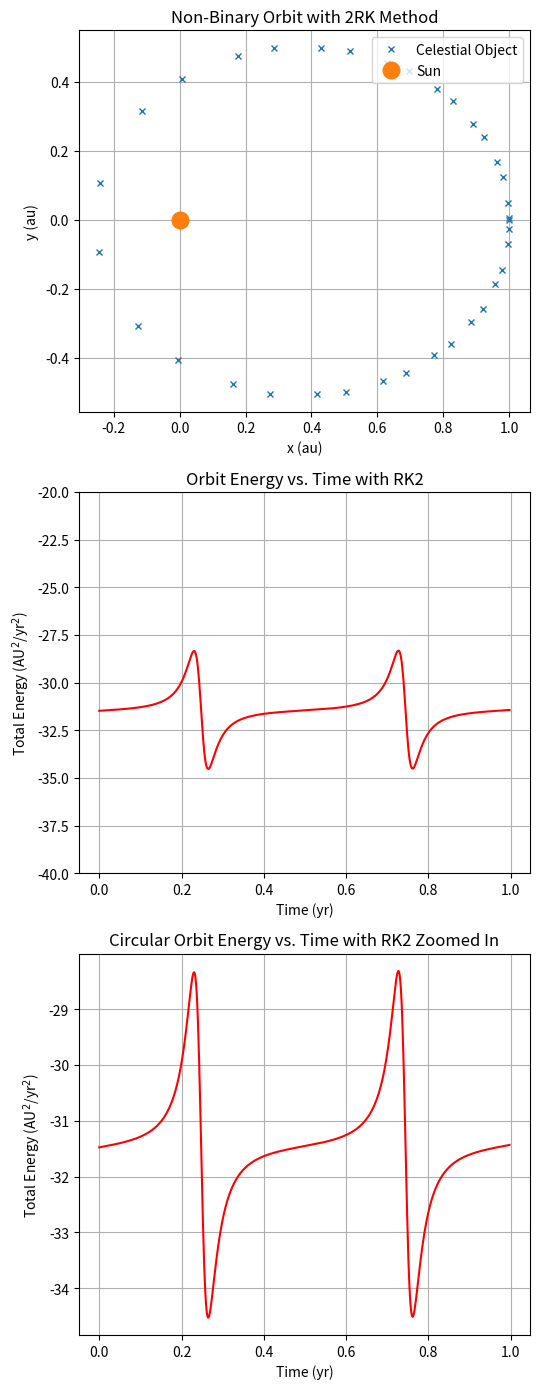

The matplotlib source for this figure:
# %% [markdown]
# ## The 2nd Order Runge-Kutta Method of Non-Binary Orbital System

# %%
# import the packages
import numpy as np
import matplotlib.pyplot as plt

# %%
# the constants

G = 4*(np.pi**2) # gravitational constant units: AU^3/yr^2
M = 1 # solar mass ... makes equations easier
R = 1 # AU for circular orbits

# %%
# initialising variables / initial conditions

# initial position = x0 and y0 (in AU)
# initial velocity = v_x and v_y (in AU/yr)

# initial position
x0 = 1
y0 = 0

# initial velocity
v_x = 0
v_y = 4

# %%
# Using Kepler's Third Law, the equation of a period of a circular orbit is

T = np.sqrt(((4*(np.pi**2))/G*M)*R**3)

# the time step - small iteration for the loop to show the approximate motion at that time for that x amount of time

dt = 0.0015
step = int(T/dt)    # how many years iteration

# to store the trajectories, use arrays
xvalues = [x0]
yvalues = [y0]

# initialise the variables so that it uses after the ones stored in the array
x = x0
y = y0

# to be used when the volecity is getting updated
vx = v_x
vy = v_y

energies = []
times = []

# %%
# for using the 2nd Runge Kutta method

# the derivatives
def derivatives(x, y, vx, vy):
    r = np.sqrt(x**2 + y**2) # distance from the Sun circular orbit and modulus
    dxdt = vx
    dydt = vy
    ax = -(G*M*x)/(r**3) # acceleration in the x direction
    ay = -(G*M*y)/(r**3) # acceleration in the y direction
    return dxdt, dydt, ax, ay

# the loop
for i in range(step):
    k1_x, k1_y, k1_vx, k1_vy = derivatives(x, y, vx, vy) # obtaining the slopes of the functions
    r = np.sqrt(x**2 + y**2) # distance from the Sun circular orbit and modulus

    # midpoint calculations
    x_mid = x + (0.5*dt*k1_x)
    y_mid = y + (0.5*dt*k1_y)
    vx_mid = vx + (0.5*dt*k1_vx)
    vy_mid = vy + (0.5*dt*k1_vy)

    # slope at midpoint (RK2)
    k2_x, k2_y, k2_vx, k2_vy = derivatives(x_mid, y_mid, vx_mid, vy_mid) # obtaining the slopes of the midpoints

    # updating the solution
    x = x + (dt*k2_x)
    y = y + (dt*k2_y)
    vx = vx + (dt*k2_vx)
    vy = vy + (dt*k2_vy)

    # snapshot interval
    snap = 20
    if i % snap == 0:
        xvalues.append(x)
        yvalues.append(y)
        
    # computing the total energy of the orbit
    # KE + PE = total energy of the body in orbit

    KE = 0.5*(1)*(vx**2 + vy**2)
    PE = -G*M/r

    E = KE + PE
    energies.append(E)
    times.append(i*dt)


# %%
plt.figure(figsize=(5.5,14))

# plotting the graph
plt.subplot(3,1,1)
plt.plot(xvalues, yvalues, 'x', markersize = 5, label = "Celestial Object")
plt.plot(0, 0, "o", markersize = 12, label = "Sun")   # the Sun marker
plt.title('Non-Binary Orbit with 2RK Method')
plt.xlabel("x (au)")
plt.ylabel("y (au)")
plt.legend(loc='upper right')
plt.grid()

# energy time graph
plt.subplot(3,1,2)
plt.plot(times, energies, color='red')
plt.ylim(-40,-20)
plt.title('Orbit Energy vs. Time with RK2')
plt.xlabel("Time (yr)")
plt.ylabel("Total Energy (AU$^2$/yr$^2$)")
plt.grid()

# energy time plot zoomed in
plt.subplot(3,1,3)
plt.plot(times, energies, color='red')
plt.title('Circular Orbit Energy vs. Time with RK2 Zoomed In')
plt.xlabel("Time (yr)")
plt.ylabel("Total Energy (AU$^2$/yr$^2$)")
plt.grid()

plt.tight_layout()


